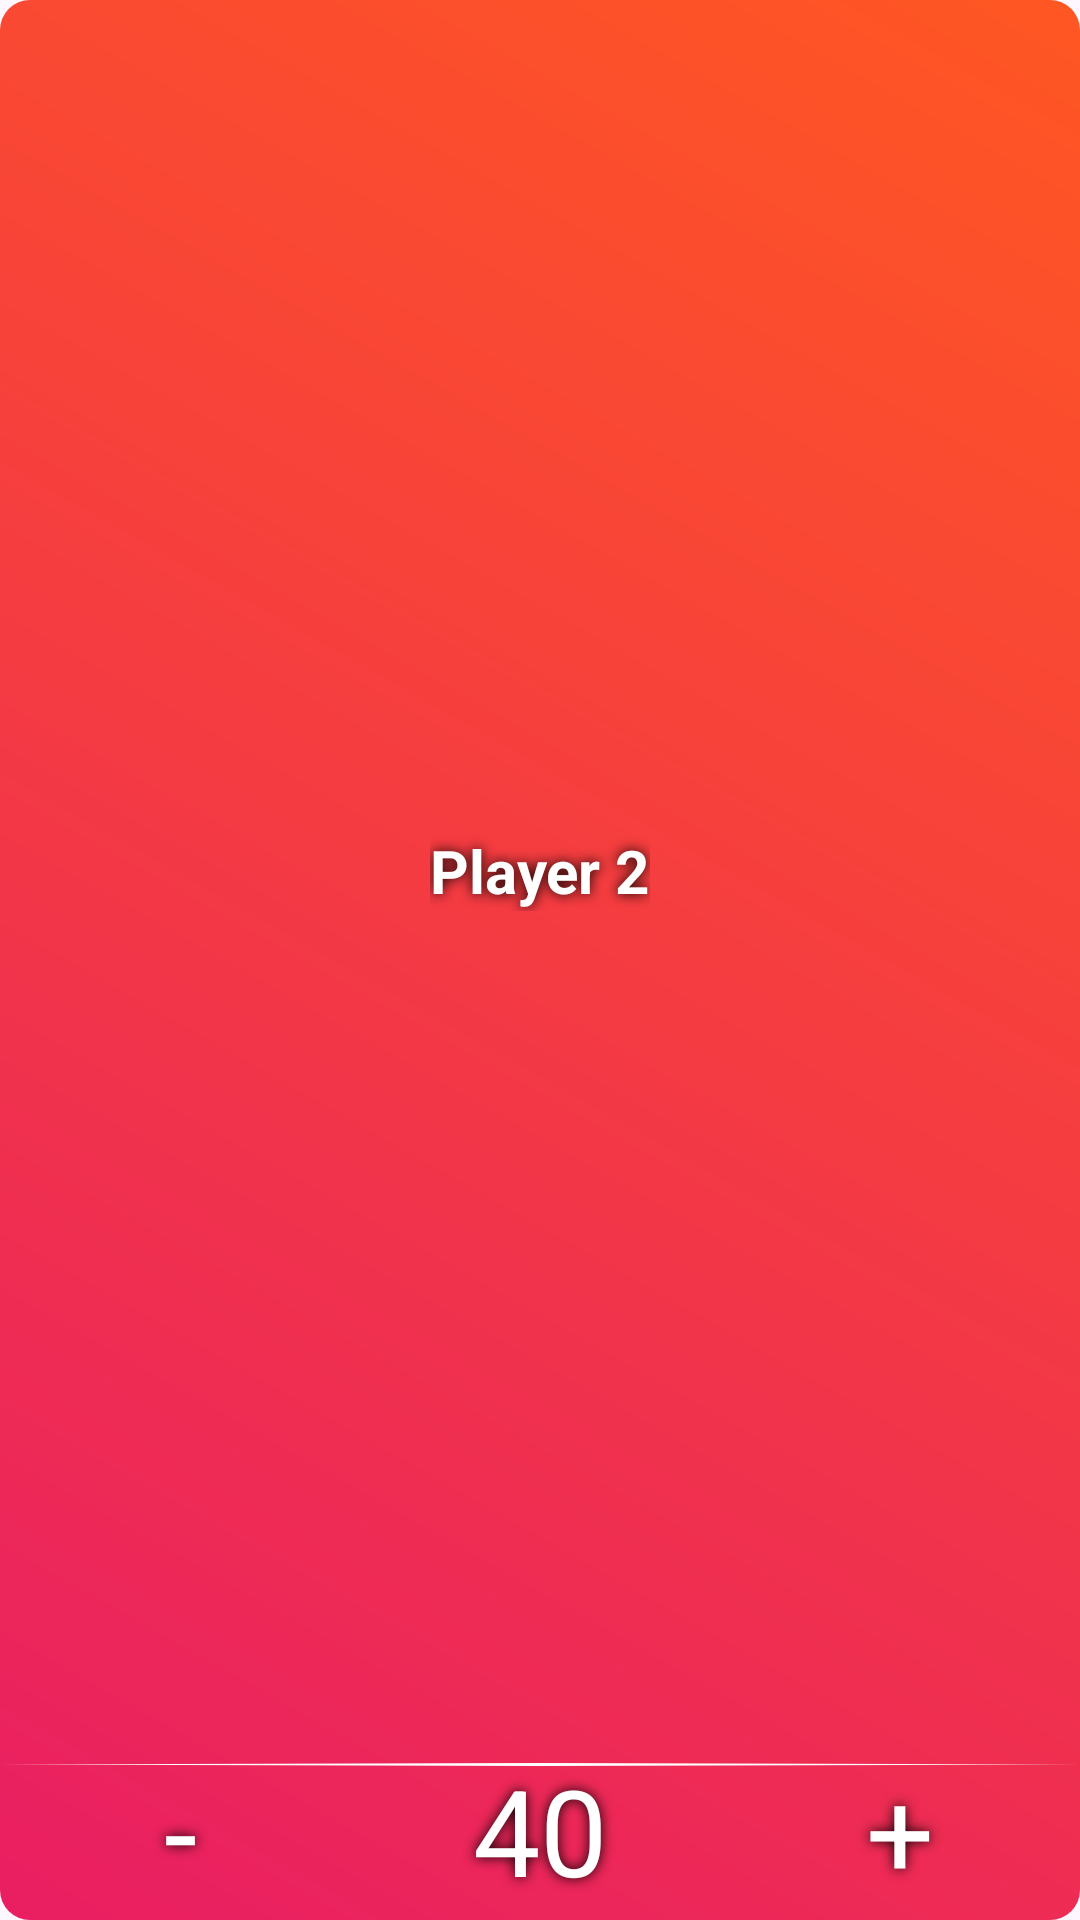

Android layout source for this screen:
<!-- AndroidManifest.xml: application theme Theme.Manchester -->
<!-- res/layout/guest_lobby_card.xml -->
<androidx.constraintlayout.widget.ConstraintLayout xmlns:android="http://schemas.android.com/apk/res/android"
    xmlns:app="http://schemas.android.com/apk/res-auto"
    android:layout_width="match_parent"
    android:tag="active"
    android:layout_height="match_parent">

    <View
        android:id="@+id/background"
        android:layout_width="match_parent"
        android:layout_height="match_parent"
        android:background="@drawable/rounded_button_gradient_1"
        app:layout_constraintBottom_toBottomOf="parent"
        app:layout_constraintEnd_toEndOf="parent"
        app:layout_constraintStart_toStartOf="parent"
        app:layout_constraintTop_toTopOf="parent" />

    <androidx.constraintlayout.widget.ConstraintLayout
        android:id="@+id/profile"
        android:layout_width="wrap_content"
        android:layout_height="wrap_content"
        app:layout_constraintBottom_toTopOf="@+id/startingChoices"
        app:layout_constraintEnd_toEndOf="parent"
        app:layout_constraintStart_toStartOf="parent"
        app:layout_constraintTop_toTopOf="parent">

        <TextView
            android:id="@+id/username"
            android:layout_width="wrap_content"
            android:layout_height="wrap_content"
            android:shadowColor="@color/black"
            android:shadowRadius="10"
            android:text="Player 2"
            android:textColor="@color/white"
            android:textSize="20sp"
            android:textStyle="bold"
            app:layout_constraintBottom_toBottomOf="parent"
            app:layout_constraintEnd_toEndOf="parent"
            app:layout_constraintStart_toStartOf="parent"
            app:layout_constraintTop_toTopOf="parent" />

    </androidx.constraintlayout.widget.ConstraintLayout>

    <View
        android:layout_width="wrap_content"
        android:layout_height="2dp"
        android:layout_marginBottom="-10dp"
        android:background="@drawable/simple_divider_line_horizontal"
        android:backgroundTint="@color/white"
        app:layout_constraintBottom_toTopOf="@id/startingChoices"
        app:layout_constraintEnd_toEndOf="parent"
        app:layout_constraintStart_toStartOf="parent" />

    <androidx.constraintlayout.widget.ConstraintLayout
        android:id="@+id/startingChoices"
        android:layout_width="0dp"
        android:layout_height="wrap_content"
        app:layout_constraintBottom_toBottomOf="parent"
        app:layout_constraintEnd_toEndOf="parent"
        app:layout_constraintStart_toStartOf="parent">

        <TextView
            android:id="@+id/minusLife"
            android:layout_width="0dp"
            android:layout_height="60dp"
            android:gravity="center"
            android:shadowColor="@color/black"
            android:shadowRadius="10"
            android:text="-"
            android:textAlignment="center"
            android:textColor="@color/white"
            android:textSize="40sp"
            app:layout_constraintBottom_toBottomOf="parent"
            app:layout_constraintEnd_toStartOf="@+id/startingLifeChoice"
            app:layout_constraintStart_toStartOf="parent"
            app:layout_constraintTop_toTopOf="parent" />

        <TextView
            android:id="@+id/startingLifeChoice"
            android:layout_width="0dp"
            android:layout_height="60dp"
            android:gravity="center"
            android:shadowColor="@color/black"
            android:shadowRadius="10"
            android:text="40"
            android:textAlignment="center"
            android:textColor="@color/white"
            android:textSize="40sp"
            app:layout_constraintBottom_toBottomOf="parent"
            app:layout_constraintEnd_toStartOf="@+id/plusLife"
            app:layout_constraintStart_toEndOf="@+id/minusLife"
            app:layout_constraintTop_toTopOf="parent" />

        <TextView
            android:id="@+id/plusLife"
            android:layout_width="0dp"
            android:layout_height="60dp"
            android:gravity="center"
            android:shadowColor="@color/black"
            android:shadowRadius="10"
            android:text="+"
            android:textAlignment="center"
            android:textColor="@color/white"
            android:textSize="40sp"
            app:layout_constraintBottom_toBottomOf="parent"
            app:layout_constraintEnd_toEndOf="parent"
            app:layout_constraintStart_toEndOf="@+id/startingLifeChoice"
            app:layout_constraintTop_toTopOf="parent" />
    </androidx.constraintlayout.widget.ConstraintLayout>


</androidx.constraintlayout.widget.ConstraintLayout>
<!-- resources referenced by this layout -->
<resources>
  <color name="black">#000000</color>
  <color name="white">#FFFFFFFF</color>
  <!-- drawable rounded_button_gradient_1 (drawable) -->
  <layer-list xmlns:android="http://schemas.android.com/apk/res/android">
  <item>
          <shape android:shape="rectangle">
              <solid android:color="@android:color/white" />
              <corners android:radius="10dp" />
              <gradient android:angle="45" android:startColor="@color/manchester_red" android:endColor="@color/manchester_orange"/>
          </shape>
      </item>
  </layer-list>
  <!-- drawable simple_divider_line_horizontal (drawable) -->
  <vector xmlns:android="http://schemas.android.com/apk/res/android"
      android:width="200dp"
      android:height="5dp"
      android:viewportWidth="200"
      android:viewportHeight="10">
      <path
          android:fillColor="@color/black"
          android:pathData="M0,2.5 L100,5 L200,2.5 L100,0 Z" />
  </vector>
  <style name="Theme.Manchester" parent="Base.Theme.Manchester" />
  <color name="manchester_red">#E91E63</color>
  <color name="manchester_orange">#FF5722</color>
  <style name="Base.Theme.Manchester" parent="Theme.Material3.DayNight.NoActionBar">
          
          
          <item name="android:windowTranslucentStatus">true</item>
      </style>
</resources>
